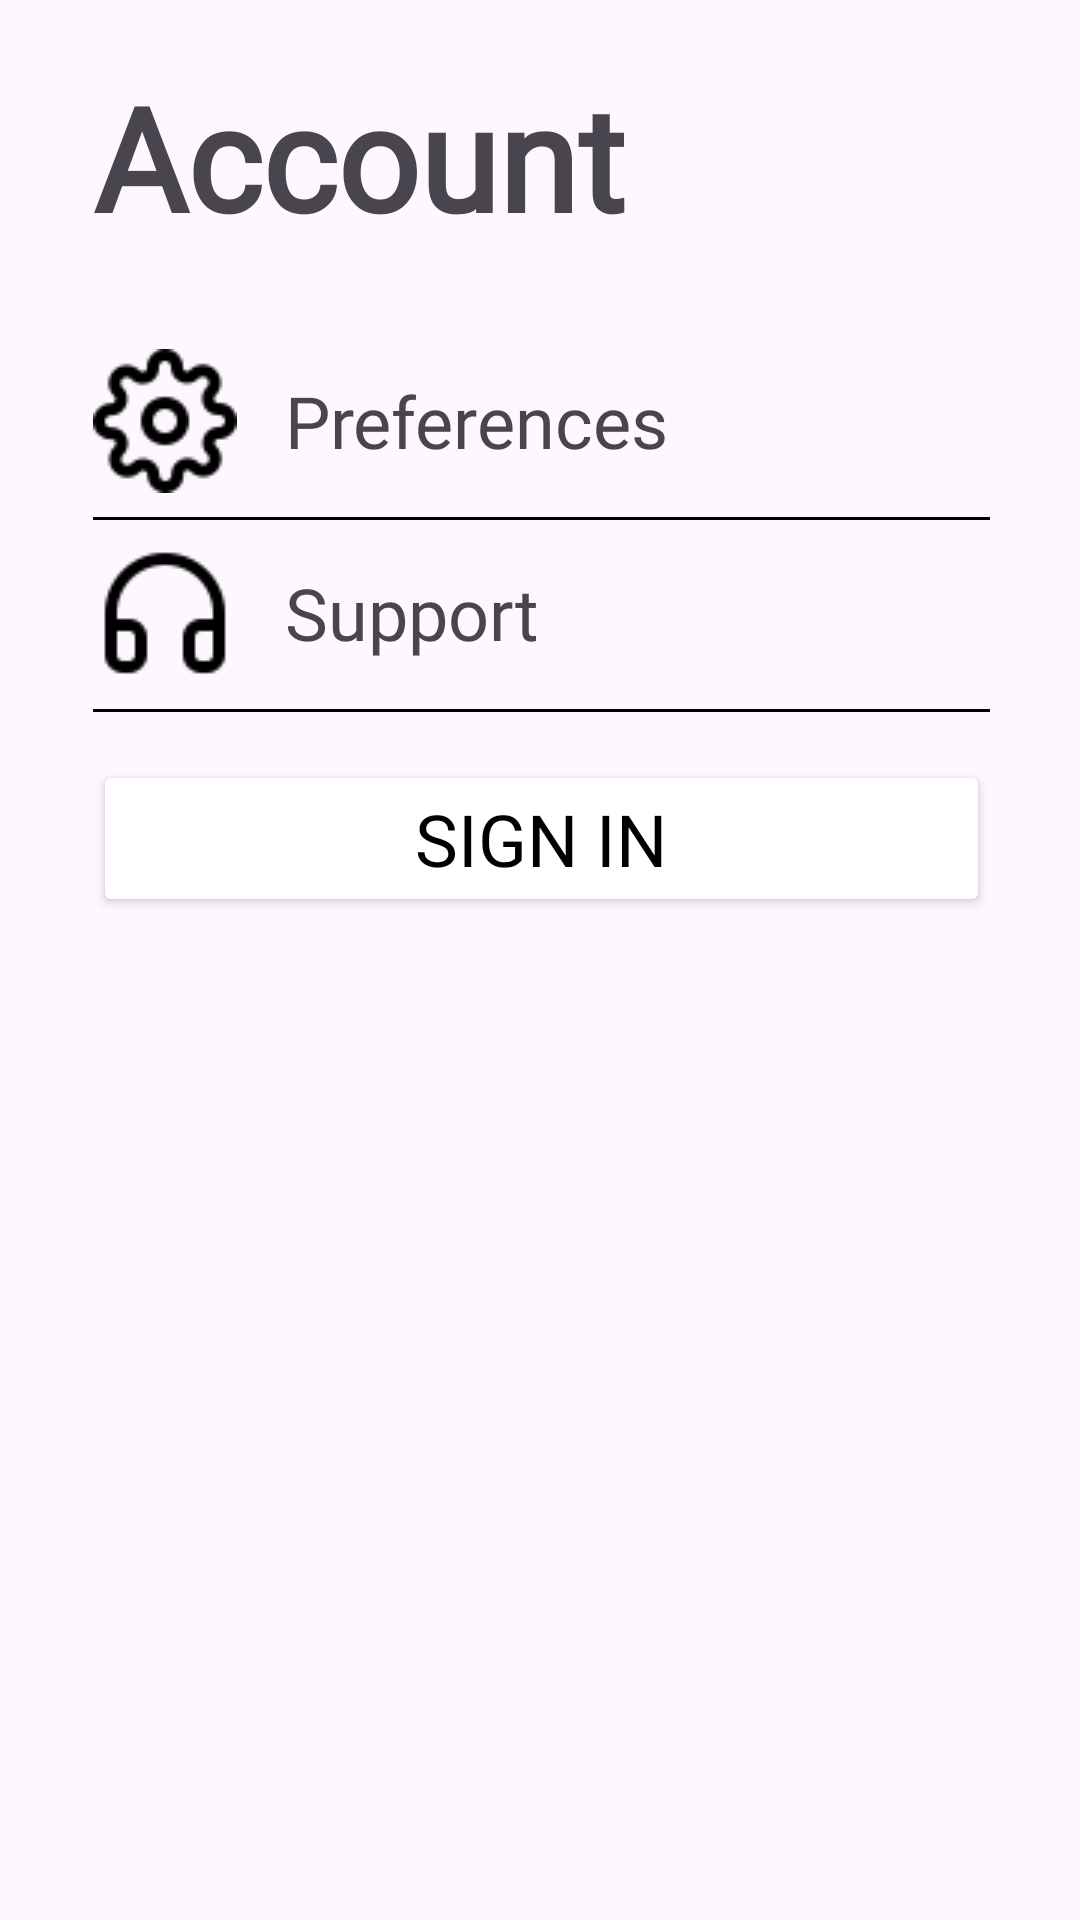

This screen was rendered from an Android layout file. Write that file and the resources it references.
<!-- AndroidManifest.xml: application theme Theme.Travel_app -->
<!-- res/layout/fragment_account_not_log_in.xml -->
<?xml version="1.0" encoding="utf-8"?>
<androidx.constraintlayout.widget.ConstraintLayout xmlns:android="http://schemas.android.com/apk/res/android"
    xmlns:app="http://schemas.android.com/apk/res-auto"
    xmlns:tools="http://schemas.android.com/tools"
    android:layout_width="match_parent"
    android:layout_height="match_parent"
    tools:context="Account.AccountNotLogInFragment">


    <TextView
        android:id="@+id/AccountText"
        android:layout_width="0dp"
        android:layout_height="wrap_content"
        android:layout_marginStart="10dp"
        android:layout_marginEnd="10dp"
        android:fontFamily="@font/alata"
        android:text="Account"
        android:textSize="48sp"
        android:textStyle="bold"
        app:layout_constraintEnd_toStartOf="@+id/guideline2"
        app:layout_constraintStart_toStartOf="@+id/guideline"
        app:layout_constraintTop_toTopOf="@+id/guideline4" />

    <androidx.constraintlayout.widget.Guideline
        android:id="@+id/guideline"
        android:layout_width="wrap_content"
        android:layout_height="wrap_content"
        android:orientation="vertical"
        app:layout_constraintGuide_begin="21dp" />

    <androidx.constraintlayout.widget.Guideline
        android:id="@+id/guideline2"
        android:layout_width="wrap_content"
        android:layout_height="wrap_content"
        android:orientation="vertical"
        app:layout_constraintGuide_end="20dp" />

    <androidx.constraintlayout.widget.Guideline
        android:id="@+id/guideline4"
        android:layout_width="wrap_content"
        android:layout_height="wrap_content"
        android:orientation="horizontal"
        app:layout_constraintGuide_begin="20dp" />

    <TextView
        android:id="@+id/PreferencesText"
        style="@style/TextStyle"
        android:layout_width="0dp"
        android:layout_height="wrap_content"
        android:layout_marginTop="32dp"
        android:drawableLeft="@drawable/settings"
        android:drawablePadding="16dp"
        android:text="Preferences"
        app:layout_constraintEnd_toEndOf="@+id/AccountText"
        app:layout_constraintStart_toStartOf="@+id/AccountText"
        app:layout_constraintTop_toBottomOf="@+id/AccountText" />

    <TextView
        android:id="@+id/SuppertText"
        style="@style/TextStyle"
        android:layout_width="0dp"
        android:layout_height="wrap_content"
        android:layout_marginTop="16dp"
        android:drawableLeft="@drawable/support"
        android:drawablePadding="16dp"
        android:text="Support"
        app:layout_constraintEnd_toEndOf="@+id/PreferencesText"
        app:layout_constraintHorizontal_bias="0.0"
        app:layout_constraintStart_toStartOf="@+id/PreferencesText"
        app:layout_constraintTop_toBottomOf="@+id/PreferencesText" />

    <View
        android:id="@+id/view"
        android:layout_width="0dp"
        android:layout_height="1dp"
        android:layout_marginTop="8dp"
        android:background="@color/background"
        app:layout_constraintEnd_toEndOf="@+id/PreferencesText"
        app:layout_constraintStart_toStartOf="@+id/PreferencesText"
        app:layout_constraintTop_toBottomOf="@+id/PreferencesText" />

    <View
        android:id="@+id/view2"
        android:layout_width="0dp"
        android:layout_height="1dp"
        android:layout_marginTop="8dp"
        android:background="@color/background"
        app:layout_constraintEnd_toEndOf="@+id/SuppertText"
        app:layout_constraintStart_toStartOf="@+id/PreferencesText"
        app:layout_constraintTop_toBottomOf="@+id/SuppertText" />

    <Button

        android:id="@+id/buttonSignOut"
        android:layout_width="0dp"
        android:layout_height="wrap_content"
        android:layout_marginTop="16dp"
        android:backgroundTint="#FFFFFF"
        android:gravity="center_horizontal"
        android:text="Sign In"
        android:textColor="#000000"
        app:cornerRadius="10dp"
        android:textSize="24dp"
        android:fontFamily="@font/baloo"
        app:layout_constraintEnd_toEndOf="@+id/view2"
        app:layout_constraintStart_toStartOf="@+id/view2"
        app:layout_constraintTop_toBottomOf="@+id/view2"
        app:strokeColor="#000000"
        app:strokeWidth="2dp" />

</androidx.constraintlayout.widget.ConstraintLayout>
<!-- resources referenced by this layout -->
<resources>
  <color name="background">#FF000000</color>
  <!-- drawable settings: png bitmap (drawable, 1024 bytes) -->
  <!-- drawable support: png bitmap (drawable, 741 bytes) -->
  <style name="TextStyle">
          <item name="android:textSize">24sp</item>
          <item name="android:scaleX">1</item>
          <item name="android:scaleY">1</item>
          <item name="android:fontFamily">@font/baloo</item>
          <item name="android:gravity">center_vertical</item>
          <item name="android:drawableRight">@drawable/r_arrow</item>
          <item name="drawableTint">@color/drawableTintColor</item>
  
      </style>
  <style name="Theme.Travel_app" parent="Base.Theme.Travel_app" />
  <color name="drawableTintColor">#FF000000</color>
  <style name="Base.Theme.Travel_app" parent="Theme.Material3.DayNight.NoActionBar">
          
          
      </style>
</resources>
